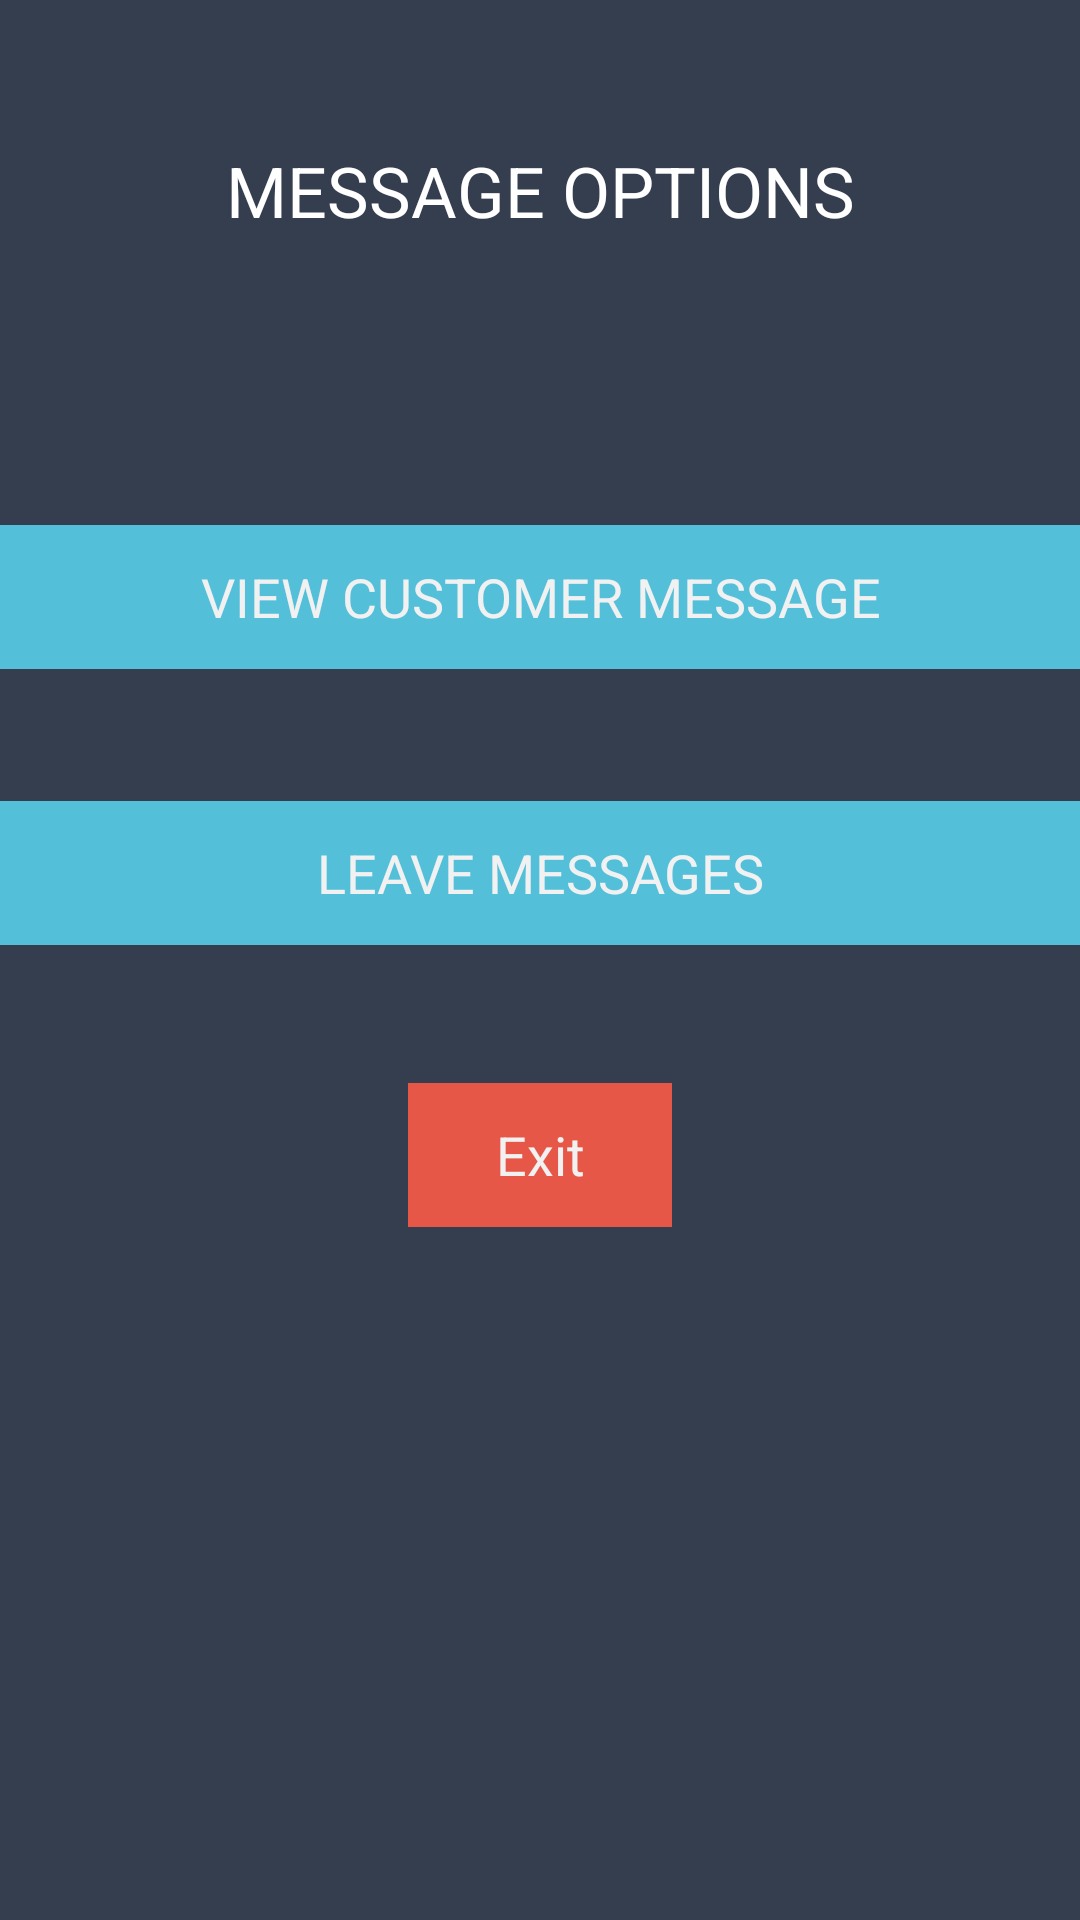

This screen was rendered from an Android layout file. Write that file and the resources it references.
<!-- AndroidManifest.xml: application theme AppTheme -->
<!-- res/layout/activity_message_options_teller.xml -->
<?xml version="1.0" encoding="utf-8"?>

<android.support.constraint.ConstraintLayout xmlns:android="http://schemas.android.com/apk/res/android"
    xmlns:app="http://schemas.android.com/apk/res-auto"
    xmlns:tools="http://schemas.android.com/tools"
    android:layout_width="match_parent"
    android:layout_height="match_parent"
    tools:context="com.bank.MessageOptionsTeller"
    tools:layout_editor_absoluteY="25dp"
    tools:layout_editor_absoluteX="0dp"
    android:theme="@android:style/Theme.NoTitleBar">

    <ScrollView
        android:layout_width="fill_parent"
        android:layout_height="fill_parent"
        android:fillViewport="true"
        tools:layout_editor_absoluteX="-25dp"
        tools:layout_editor_absoluteY="0dp">


        <RelativeLayout
            android:layout_width="match_parent"
            android:layout_height="wrap_content"
            android:background="@color/colorPrimaryDark"
            app:layout_constraintBottom_toBottomOf="parent"
            app:layout_constraintHorizontal_bias="0.0"
            app:layout_constraintLeft_toLeftOf="parent"
            app:layout_constraintRight_toRightOf="parent"
            app:layout_constraintTop_toTopOf="parent"
            app:layout_constraintVertical_bias="0.0"
            tools:layout_constraintBottom_creator="1"
            tools:layout_constraintLeft_creator="1"
            tools:layout_constraintRight_creator="1"
            tools:layout_constraintTop_creator="1">

            <ImageView
                android:id="@+id/imageView3"
                android:layout_width="match_parent"
                android:layout_height="wrap_content"
                android:layout_alignParentStart="true"
                android:layout_alignParentTop="true"
                app:srcCompat="@drawable/goochilog"/>

            <TextView
                android:id="@+id/TellerText"

                android:layout_width="match_parent"
                android:layout_height="30dp"
                android:layout_alignParentStart="true"
                android:layout_below="@+id/imageView3"
                android:layout_marginTop="48dp"
                android:layout_weight="10"
                android:text="MESSAGE OPTIONS"
                android:textAlignment="center"
                android:textAppearance="@style/TextAppearance.AppCompat.Menu"
                android:textSize="70px"
                android:visibility="visible"/>

            <Button
                android:id="@+id/viewcustomerMessagesTeller"
                style="@style/Widget.AppCompat.Button.Borderless"
                android:layout_width="match_parent"
                android:layout_height="wrap_content"

                android:layout_marginTop="97dp"
                android:background="#53BFD8"
                android:text="VIEW CUSTOMER MESSAGE"
                android:textAllCaps="true"
                android:textColor="#f1f1f1"
                android:textSize="18sp"
                android:layout_below="@+id/TellerText"
                android:layout_alignParentStart="true"/>

            <Button
                android:id="@+id/leaveMessagesTeller"
                style="@style/Widget.AppCompat.Button.Borderless"
                android:layout_width="match_parent"
                android:layout_height="wrap_content"

                android:background="#53BFD8"
                android:text="LEAVE MESSAGES"
                android:textAllCaps="true"
                android:textColor="#f1f1f1"
                android:textSize="18sp"
                android:layout_marginTop="44dp"
                android:layout_below="@+id/viewcustomerMessagesTeller"
                android:layout_alignParentStart="true"/>


            <Button
                android:id="@+id/exit"
                style="@style/Widget.AppCompat.Button.Borderless"
                android:layout_width="wrap_content"
                android:layout_height="wrap_content"
                android:background="@color/reddish"
                android:text="Exit"
                android:textColor="#f1f1f1"
                android:textSize="18sp"
                android:layout_marginTop="46dp"
                android:layout_below="@+id/leaveMessagesTeller"
                android:layout_centerHorizontal="true"/>


        </RelativeLayout>
    </ScrollView>
</android.support.constraint.ConstraintLayout>
<!-- resources referenced by this layout -->
<resources>
  <color name="colorPrimaryDark">#353E4F</color>
  <color name="reddish">#e75748</color>
  <style name="AppTheme" parent="Theme.AppCompat.Light.NoActionBar">
          
          <item name="colorPrimary">@color/colorPrimary</item>
          <item name="colorPrimaryDark">@color/colorPrimaryDark</item>
          <item name="colorAccent">@color/colorAccent</item>
      </style>
  <color name="colorPrimary">#3F51B5</color>
  <color name="colorAccent">#FF4081</color>
</resources>
